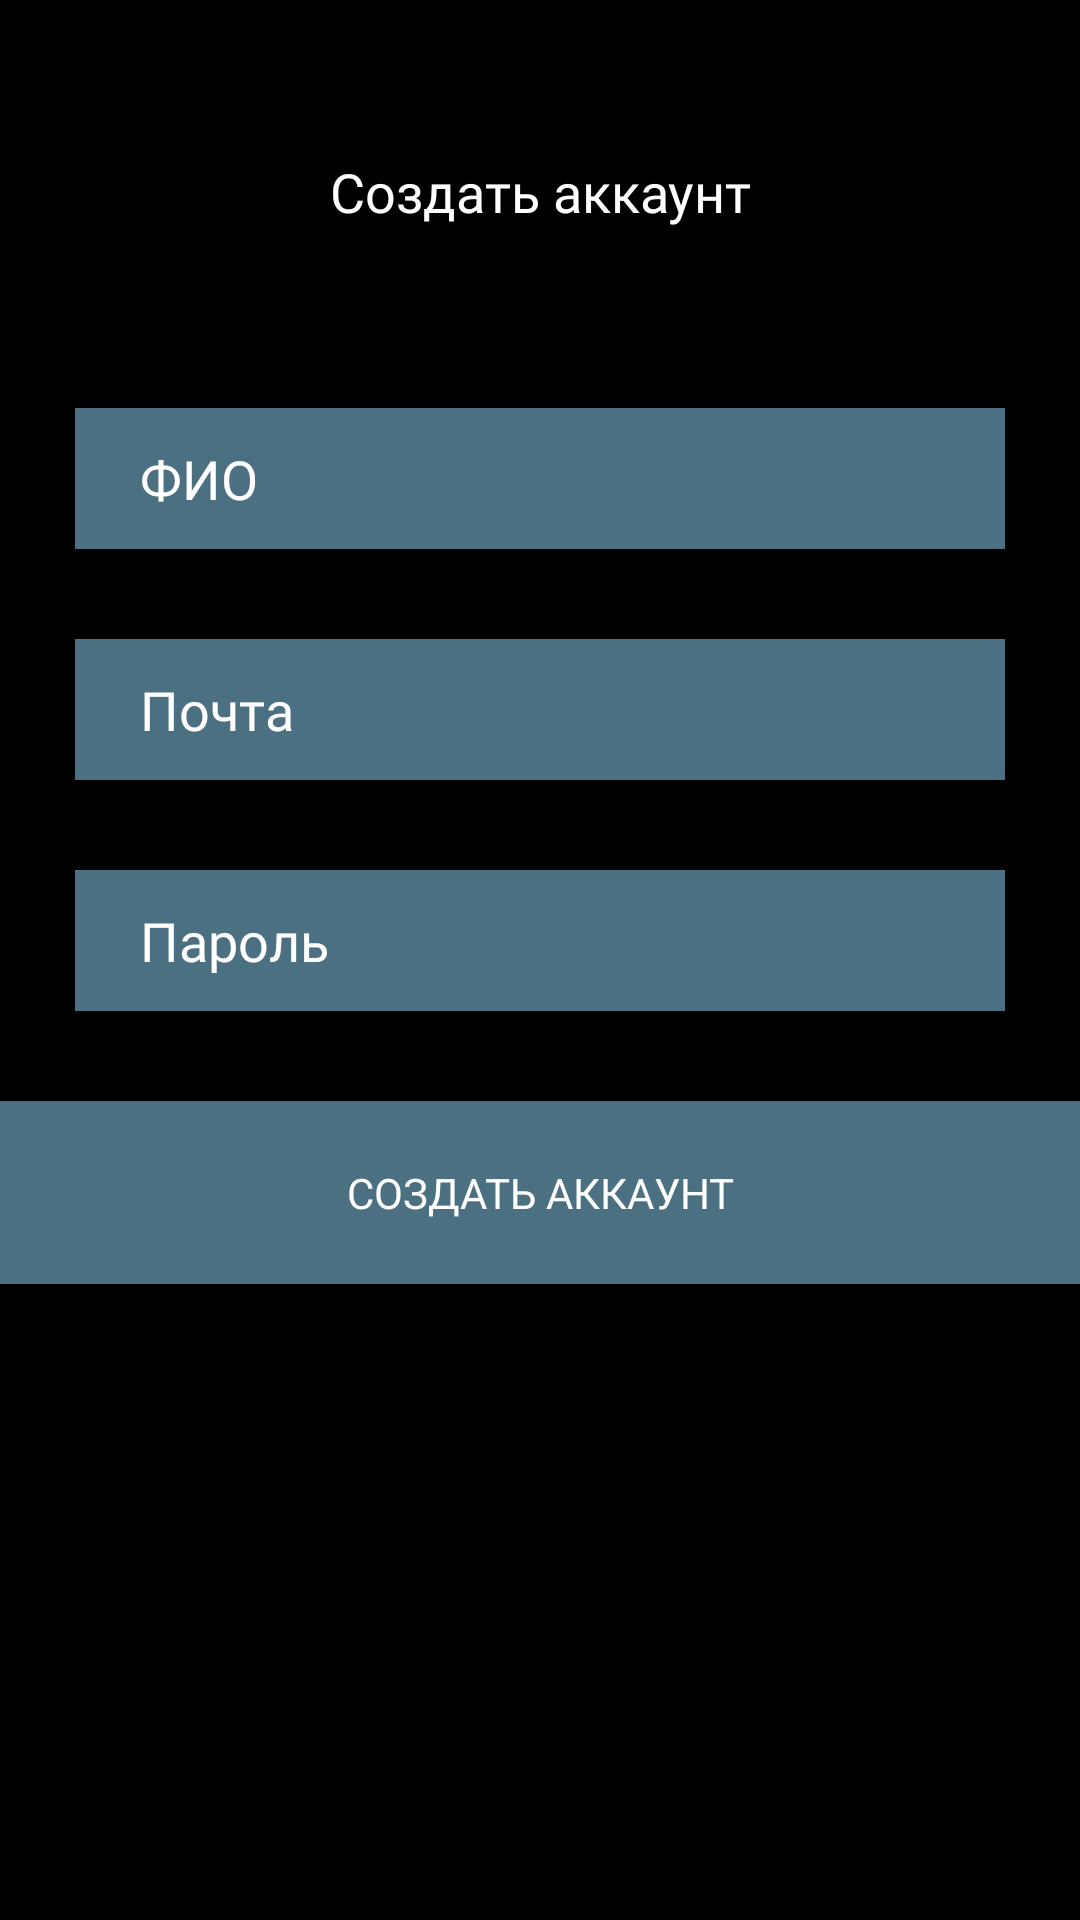

Produce the Android XML layout that renders to this screen, including the resource entries it uses.
<!-- AndroidManifest.xml: application theme Theme.MyFavoriteFerm -->
<!-- res/layout/activity_regist.xml -->
<?xml version="1.0" encoding="utf-8"?>
<androidx.constraintlayout.widget.ConstraintLayout xmlns:android="http://schemas.android.com/apk/res/android"
    xmlns:app="http://schemas.android.com/apk/res-auto"
    xmlns:tools="http://schemas.android.com/tools"
    android:layout_width="match_parent"
    android:layout_height="match_parent"
    tools:context=".Activity_regist"
    android:background="#000000">

    <LinearLayout
        android:layout_width="match_parent"
        android:layout_height="match_parent"
        android:orientation="vertical"
        app:layout_constraintStart_toStartOf="parent">

        <Space
            android:layout_width="match_parent"
            android:layout_height="37dp" />

        <TextView
            android:id="@+id/textView5"
            android:layout_width="match_parent"
            android:layout_height="54dp"
            android:fontFamily="@font/roboto_slab_light"
            android:gravity="center"
            android:text="Создать аккаунт"
            android:textColor="@color/white"
            android:textSize="18sp" />

        <Space
            android:layout_width="match_parent"
            android:layout_height="45dp" />

        <EditText
            android:id="@+id/name"
            android:layout_width="match_parent"
            android:layout_height="47dp"
            android:layout_gravity="center_horizontal"
            android:layout_marginStart="25dp"
            android:layout_marginEnd="25dp"
            android:background="#4B7081"
            android:fontFamily="@font/roboto_slab_light"
            android:hint="     ФИО"
            android:imeActionLabel="@string/action_sign_in_short"
            android:imeOptions="actionDone"
            android:selectAllOnFocus="true"
            android:textColor="@color/white"
            android:textColorHint="@color/white"
            android:textColorLink="@color/white" />

        <Space
            android:layout_width="match_parent"
            android:layout_height="30dp" />

        <EditText
            android:id="@+id/email"
            android:layout_width="match_parent"
            android:layout_height="47dp"
            android:layout_gravity="center_horizontal"
            android:layout_marginStart="25dp"
            android:layout_marginEnd="25dp"
            android:background="#4B7081"
            android:fontFamily="@font/roboto_slab_light"
            android:hint="     Почта"
            android:inputType="textEmailAddress"
            android:selectAllOnFocus="true"
            android:textColor="@color/white"
            android:textColorHint="@color/white"
            android:textColorLink="@color/white" />

        <Space
            android:layout_width="match_parent"
            android:layout_height="30dp" />

        <EditText
            android:id="@+id/psw"
            android:layout_width="match_parent"
            android:layout_height="47dp"
            android:layout_gravity="center_horizontal"
            android:layout_marginStart="25dp"
            android:layout_marginEnd="25dp"
            android:background="#4B7081"
            android:fontFamily="@font/roboto_slab_light"
            android:hint="     Пароль"
            android:imeActionLabel="@string/action_sign_in_short"
            android:imeOptions="actionDone"
            android:inputType="textPassword"
            android:selectAllOnFocus="true"
            android:textColor="@color/white"
            android:textColorHint="@color/white"
            android:textColorLink="@color/white" />

        <Space
            android:layout_width="match_parent"
            android:layout_height="30dp" />

        <Button
            android:id="@+id/but_regist"
            android:layout_width="match_parent"
            android:layout_height="61dp"
            android:background="#4B7081"
            android:fontFamily="@font/roboto_slab_light"
            android:onClick="SignUp"
            android:shape="oval"
            android:text="СОЗДАТЬ АККАУнт"
            android:textColor="@color/white"
            app:backgroundTint="@color/bluen" />"
    </LinearLayout>

</androidx.constraintlayout.widget.ConstraintLayout>
<!-- resources referenced by this layout -->
<resources>
  <color name="bluen">#4B7081</color>
  <color name="white">#FFFFFFFF</color>
  <string name="action_sign_in_short">Sign in</string>
  <style name="Theme.MyFavoriteFerm" parent="Theme.MaterialComponents.DayNight.DarkActionBar">
          
          <item name="colorPrimary">@color/purple_500</item>
          <item name="colorPrimaryVariant">@color/purple_700</item>
          <item name="colorOnPrimary">@color/white</item>
          
          <item name="colorSecondary">@color/teal_200</item>
          <item name="colorSecondaryVariant">@color/teal_700</item>
          <item name="colorOnSecondary">@color/black</item>
          
          <item name="android:statusBarColor" tools:targetApi="l">?attr/colorPrimaryVariant</item>
          
      </style>
  <color name="purple_500">#FF6200EE</color>
  <color name="purple_700">#FF3700B3</color>
  <color name="teal_200">#FF03DAC5</color>
  <color name="teal_700">#FF018786</color>
  <color name="black">#FF000000</color>
</resources>
